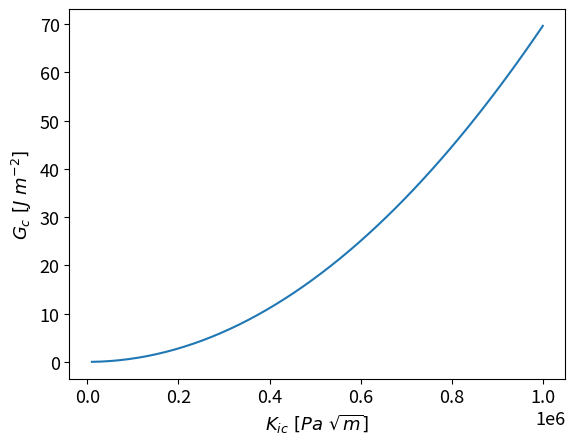

The script that saved this image:
import numpy as np
import matplotlib.pyplot as plt

E=11580e6
v=0.44

# Valeurs de 10.1098/rspa.1985.0034
Kic = np.linspace(1e-2,1) # MPa m^(1/2)
Kic *= 1e6 # Pa m^(1/2)

# [redacted]

Gc = Kic**2 * (1-v**2)/E

print(f"mean(Gc) = {np.mean(Gc)}")

plt.rc('font', size=13) 
plt.plot(Kic, Gc)
plt.xlabel("$K_{ic} \ [Pa \ \sqrt{m}]$")
plt.ylabel("$G_c \ [J \ m^{-2}]$")
plt.show()